Dataset: dataset (GitHub, akbartangir/DL-workspace). Classes: paper, rock, scissors.

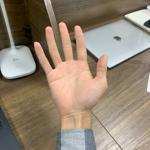
Label: paper

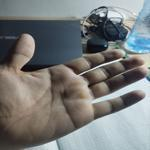
Label: paper

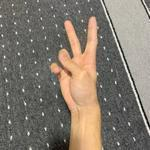
Label: scissors

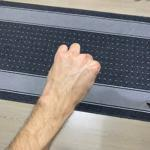
Label: rock

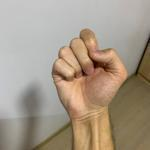
Label: rock

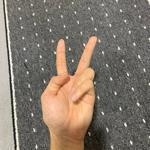
Label: scissors
